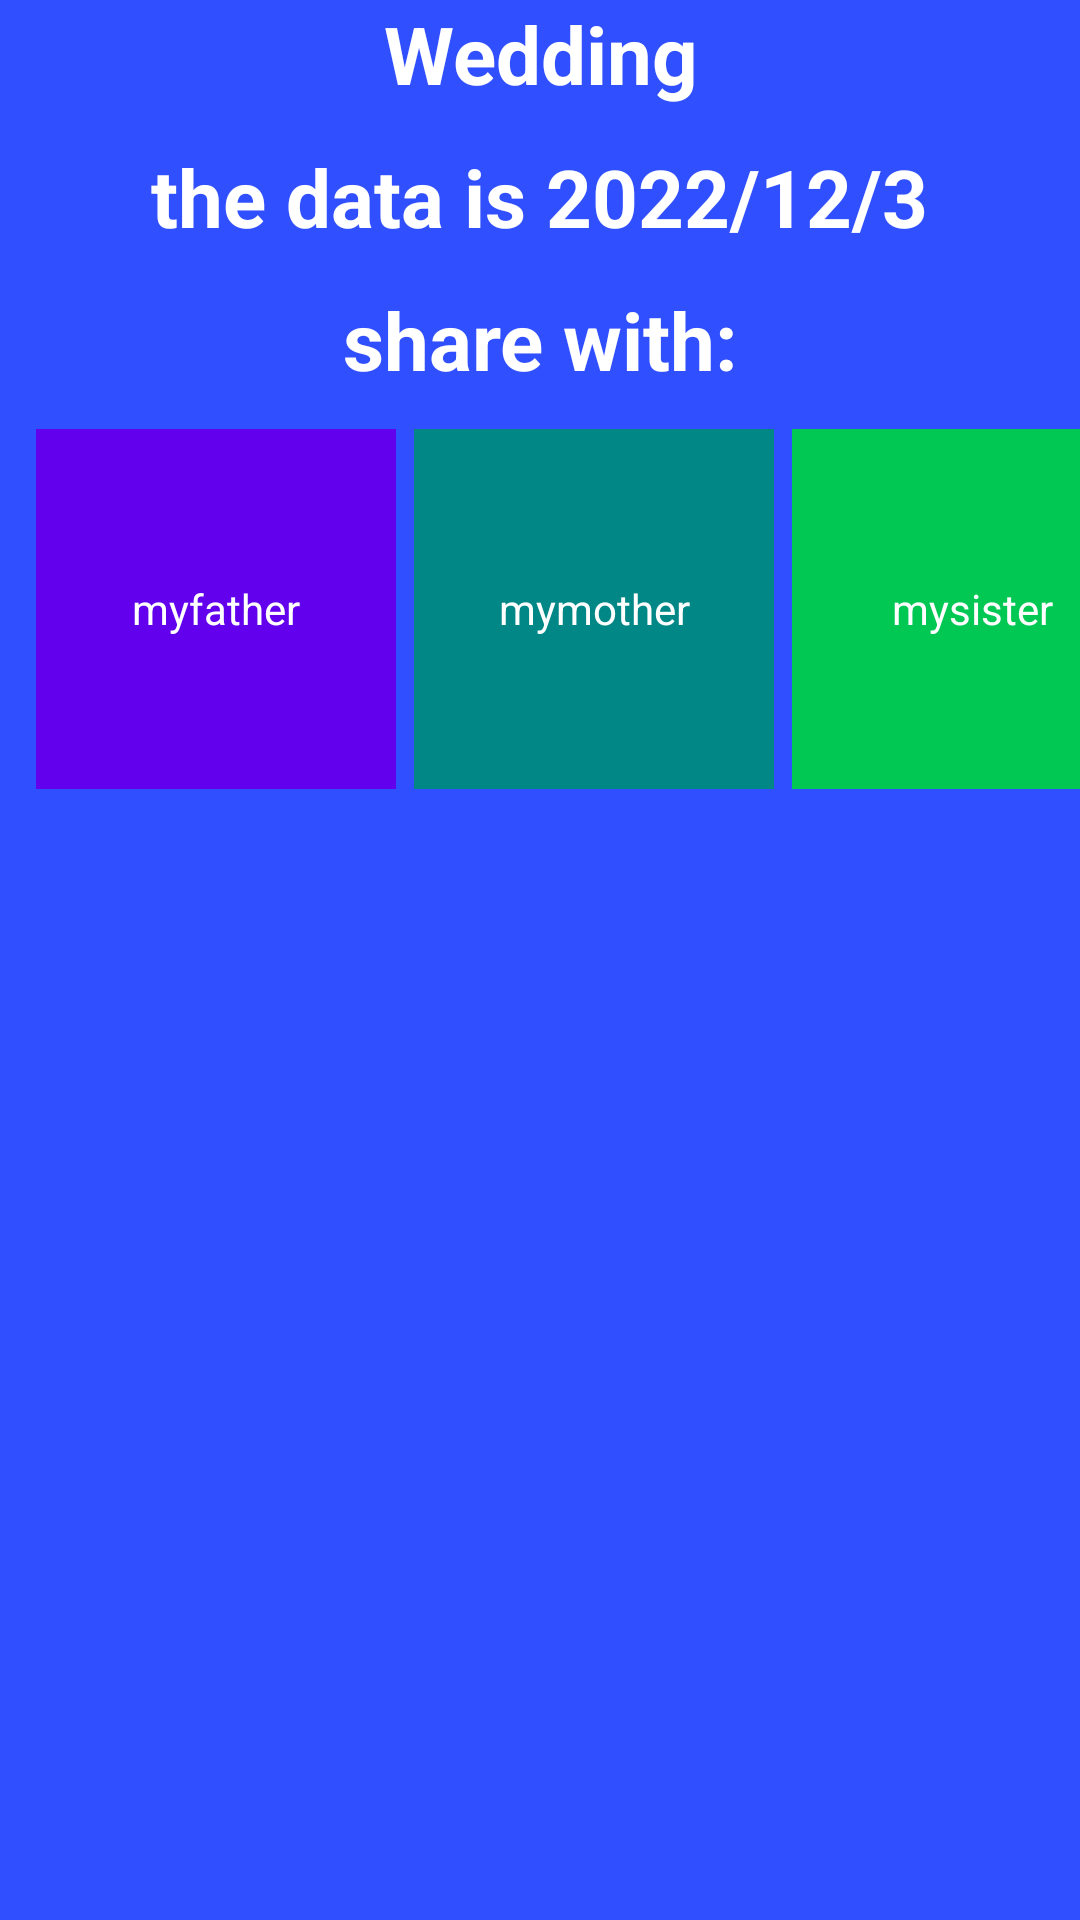

The Android layout XML behind this screen, and the referenced resources:
<!-- AndroidManifest.xml: application theme Theme.OurAppointments -->
<!-- res/layout/activity_note1.xml -->
<?xml version="1.0" encoding="utf-8"?>
<LinearLayout
    xmlns:android="http://schemas.android.com/apk/res/android"
    xmlns:app="http://schemas.android.com/apk/res-auto"
    xmlns:tools="http://schemas.android.com/tools"
    android:layout_width="match_parent"
    android:orientation="vertical"
    android:layout_height="match_parent"
    android:background="#304FFE"
    tools:context=".note1">
    <TextView
        android:layout_width="wrap_content"
        android:layout_height="wrap_content"
        android:text="Wedding"
        android:textSize="13pt"
        android:textStyle="bold"
        android:textColor="@color/white"
        android:layout_gravity="center"
        android:gravity="center_horizontal"
     />
    <TextView
        android:layout_width="wrap_content"
        android:layout_height="wrap_content"
        android:paddingStart="12dp"
        android:paddingEnd="12dp"
        android:text="the data is 2022/12/3"
        android:textSize="13pt"
        android:layout_gravity="center_horizontal"
        android:gravity="center"
        android:layout_marginTop="12dp"
        android:textStyle="bold"
        android:textColor="@color/white"


        ></TextView>
    <TextView
        android:layout_width="wrap_content"
        android:layout_height="wrap_content"
        android:paddingStart="12dp"
        android:paddingEnd="12dp"
        android:text="share with:"
        android:textSize="13pt"
        android:layout_gravity="center_horizontal"
        android:gravity="center"
        android:layout_marginTop="12dp"
        android:textStyle="bold"
        android:textColor="@color/white"


        ></TextView>
    <LinearLayout
        android:layout_width="match_parent"
        android:layout_height="wrap_content"
        android:orientation="horizontal"
        android:id="@+id/perk"
        android:paddingStart="12dp"

        android:layout_marginTop="12dp"
        android:layout_marginBottom="12dp">

        <TextView

            android:layout_width="120dp"
            android:layout_height="120dp"
            android:background="@color/purple_500"
            android:text="myfather"
            android:textColor="@color/white"
            android:layout_gravity="center"
            android:gravity="center">


        </TextView>

        <TextView

            android:layout_width="120dp"
            android:layout_height="120dp"
            android:layout_marginStart="6dp"
            android:background="@color/teal_700"
            android:text="mymother"
            android:textColor="@color/white"
            android:layout_gravity="center"
            android:gravity="center">
        </TextView>
        <TextView

            android:layout_width="120dp"
            android:layout_height="120dp"
            android:layout_marginStart="6dp"
            android:background="#00C853"
            android:text="mysister"
            android:textColor="@color/white"
            android:layout_gravity="center"
            android:gravity="center">
        </TextView>

    </LinearLayout>

</LinearLayout>
<!-- resources referenced by this layout -->
<resources>
  <style name="Theme.OurAppointments" parent="Theme.MaterialComponents.DayNight.NoActionBar">
          
          <item name="colorPrimary">@color/purple_500</item>
          <item name="colorPrimaryVariant">@color/purple_700</item>
          <item name="colorOnPrimary">@color/white</item>
          
          <item name="colorSecondary">@color/teal_200</item>
          <item name="colorSecondaryVariant">@color/teal_700</item>
          <item name="colorOnSecondary">@color/black</item>
          
          <item name="android:statusBarColor" tools:targetApi="l">?attr/colorPrimaryVariant</item>
          
      </style>
  <!-- not gathered from this repository: default colours our renderer supplied (Android Studio template values) -->
  <color name="purple_500">#FF6200EE</color>
  <color name="purple_700">#FF3700B3</color>
  <color name="teal_200">#FF03DAC5</color>
  <color name="teal_700">#FF018786</color>
  <color name="black">#FF000000</color>
  <color name="white">#FFFFFFFF</color>
</resources>
